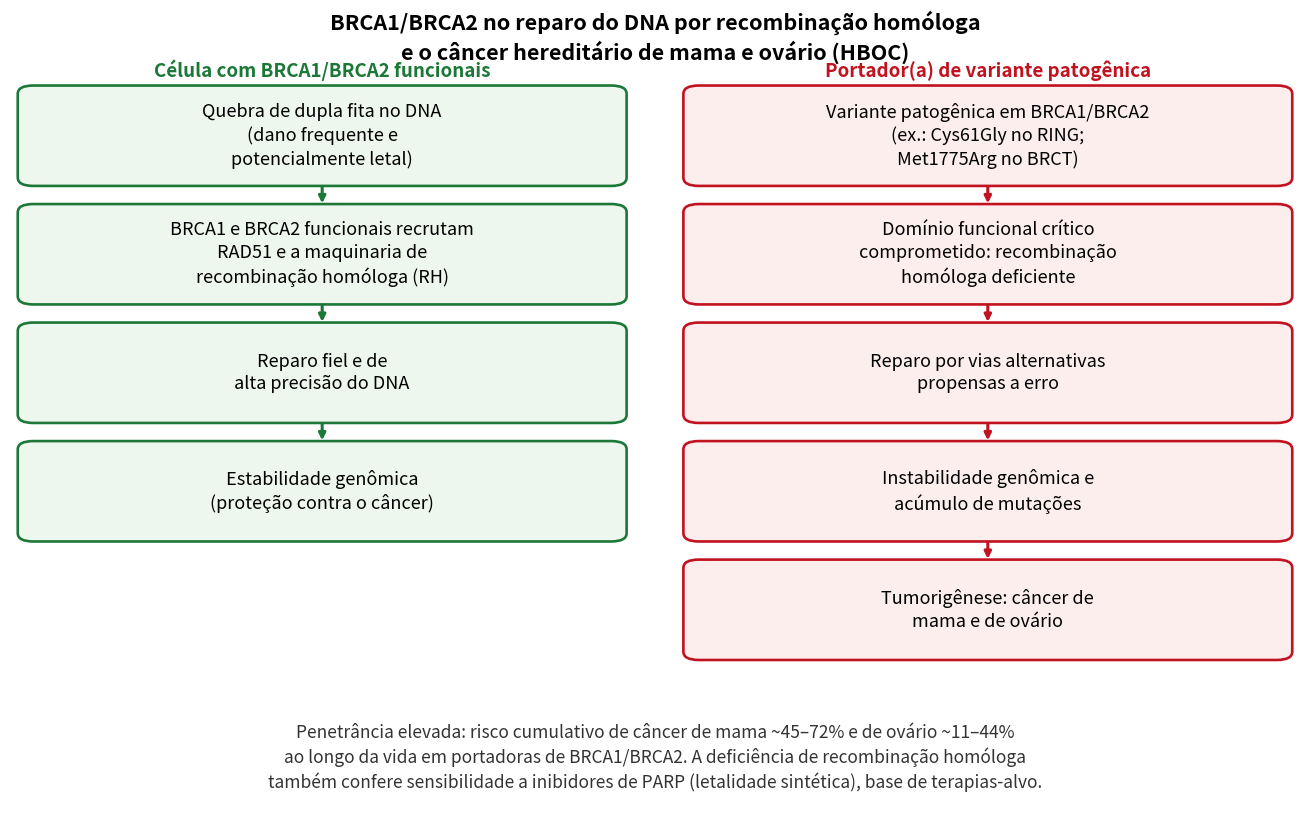

This chart was generated by the following Python code:
"""Central schematic: BRCA1/BRCA2 in homologous-recombination DNA repair and
hereditary breast/ovarian cancer (HBOC). Conceptual diagram (no data)."""
import matplotlib

matplotlib.use("Agg")
import matplotlib.pyplot as plt
from matplotlib.patches import FancyBboxPatch

OUT = "primevarclass_manuscript_analysis/fig_disease_mechanism.png"
GN, RD = "#1b7837", "#c1121f"
fig, ax = plt.subplots(figsize=(13.2, 8.3), dpi=200)
# o eixo y se estende abaixo de zero para a nota de rodape ter faixa propria,
# sem invadir a caixa inferior da coluna direita
ax.set_xlim(0, 10); ax.set_ylim(-1.3, 10); ax.axis("off")

# Fonte e quebras de linha calibradas para o texto caber dentro das caixas:
# linhas curtas (ate ~34 caracteres) em caixas de 4,6 unidades de largura.
FS_CAIXA = 13.0


def box(x, y, w, h, text, ec, fc):
    ax.add_patch(FancyBboxPatch((x - w / 2, y - h / 2), w, h,
                 boxstyle="round,pad=0.06,rounding_size=0.12", fc=fc, ec=ec, lw=1.9))
    ax.text(x, y, text, ha="center", va="center", fontsize=FS_CAIXA, linespacing=1.35)


def arrow(x, y1, y2, color):
    ax.annotate("", xy=(x, y2), xytext=(x, y1),
                arrowprops=dict(arrowstyle="-|>", lw=2.2, color=color))


ax.text(5, 9.72, "BRCA1/BRCA2 no reparo do DNA por recombinação homóloga\ne o câncer hereditário de mama e ovário (HBOC)",
        ha="center", va="center", fontsize=15.5, fontweight="bold", linespacing=1.3)

lx, rx, w, h = 2.42, 7.58, 4.6, 1.32
ax.text(lx, 9.15, "Célula com BRCA1/BRCA2 funcionais", ha="center", fontsize=13.5, color=GN, fontweight="bold")
ax.text(rx, 9.15, "Portador(a) de variante patogênica", ha="center", fontsize=13.5, color=RD, fontweight="bold")

L = [
    (8.30, "Quebra de dupla fita no DNA\n(dano frequente e\npotencialmente letal)"),
    (6.60, "BRCA1 e BRCA2 funcionais recrutam\nRAD51 e a maquinaria de\nrecombinação homóloga (RH)"),
    (4.90, "Reparo fiel e de\nalta precisão do DNA"),
    (3.20, "Estabilidade genômica\n(proteção contra o câncer)"),
]
R = [
    (8.30, "Variante patogênica em BRCA1/BRCA2\n(ex.: Cys61Gly no RING;\nMet1775Arg no BRCT)"),
    (6.60, "Domínio funcional crítico\ncomprometido: recombinação\nhomóloga deficiente"),
    (4.90, "Reparo por vias alternativas\npropensas a erro"),
    (3.20, "Instabilidade genômica e\nacúmulo de mutações"),
    (1.50, "Tumorigênese: câncer de\nmama e de ovário"),
]
for (y, t) in L:
    box(lx, y, w, h, t, GN, "#eef7ee")
for (y, t) in R:
    box(rx, y, w, h, t, RD, "#fdeeee")
for i in range(len(L) - 1):
    arrow(lx, L[i][0] - h / 2 - 0.03, L[i + 1][0] + h / 2 + 0.03, GN)
for i in range(len(R) - 1):
    arrow(rx, R[i][0] - h / 2 - 0.03, R[i + 1][0] + h / 2 + 0.03, RD)

ax.text(5, -0.62,
        "Penetrância elevada: risco cumulativo de câncer de mama ~45–72% e de ovário ~11–44%\n"
        "ao longo da vida em portadoras de BRCA1/BRCA2. A deficiência de recombinação homóloga\n"
        "também confere sensibilidade a inibidores de PARP (letalidade sintética), base de terapias-alvo.",
        ha="center", va="center", fontsize=12.5, style="italic", color="#333333", linespacing=1.35)

import os
plt.tight_layout()
for _fp in (OUT, "docs/manuscrito/figuras/fig_disease_mechanism.png"):
    os.makedirs(os.path.dirname(_fp), exist_ok=True)
    plt.savefig(_fp, bbox_inches="tight", facecolor="white")
plt.close()
print("wrote", OUT, "+ docs/manuscrito/figuras/")
